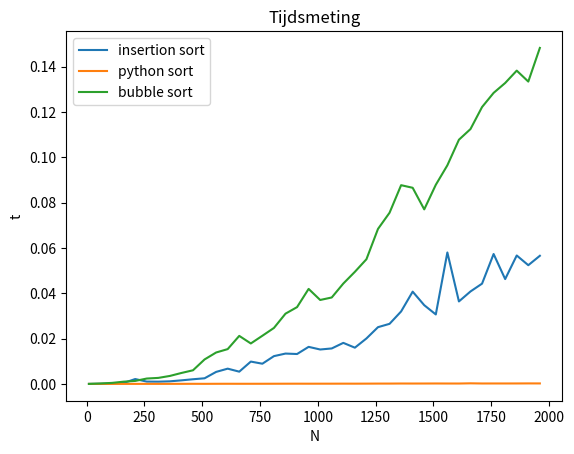

The matplotlib source for this figure: (Note: this script raises an exception after producing the figure.)
from time import time
import matplotlib.pyplot as plt
from random import randint

def genereer_rij(aantal):
    rij = []
    for i in range(aantal):
        rij.append(randint(0, aantal))
    return rij

def insertion_sort(a):
    for j in range(1, len(a)):
        key = a[j]
        i = j -1
        while i >= 0 and a[i] > key:
            a[i + 1] = a[i]
            i = i - 1
        a[i + 1] = key

    return a

def bubble_sort(rij):
    for i in range(0, len(rij) -1):
       for j in range(len(rij)-1, i, -1):
            if rij[j] < rij[j - 1]:
                rij[j], rij[j - 1] = rij[j - 1], rij[j]
    return rij


i, n, t_insertion, t_python,t_bubble = 10, [], [], [],[]

while i < 2000:

    rij_1 = genereer_rij(i)
    rij_2 = rij_1.copy()
    rij_3 = rij_1.copy()


    start = time()
    insertion_sort(rij_1)
    stop = time()
    t_insertion.append(stop - start)

    start = time()
    rij_2.sort()
    stop = time()
    t_python.append(stop - start)

    start = time()
    bubble_sort(rij_3)
    stop = time()
    t_bubble.append(stop - start)

    n.append(i)
    i+= 50

plt.plot(n, t_insertion)
plt.plot(n, t_python)
plt.plot(n, t_bubble)
plt.title('Tijdsmeting')
plt.xlabel('N')
plt.ylabel('t')
plt.gca().legend(('insertion sort', 'python sort', 'bubble sort'))
plt.gcf().canvas.set_window_title('ge zijt ne vuilen aap')
plt.show()
